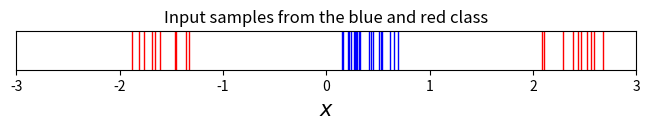
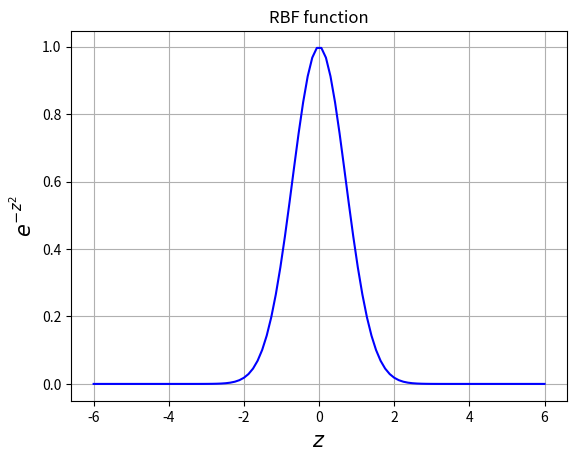

Write the Python code that produced these figures, in order. (Note: this script raises an exception after producing the figures.)
# -*- coding: utf-8 -*-
"""
Created on Tue Dec 12 11:52:47 2017

[redacted]
"""
import numpy as np
import matplotlib.pyplot as plt
from mpl_toolkits.mplot3d import Axes3D
from matplotlib.colors import ListedColormap
from matplotlib.colors import colorConverter

#%%
nb_of_samples_per_class = 20  # The number of sample in each class
blue_mean = [0]  # The mean of the blue class
red_left_mean = [-2]  # The mean of the red class
red_right_mean = [2]  # The mean of the red class

std_dev = 0.7  # standard deviation of both classes

# Generate samples from both classes
x_blue = np.random.rand(nb_of_samples_per_class,1) * std_dev + blue_mean
x_red_left = np.random.rand(10, 1) * std_dev + red_left_mean
x_red_right = np.random.rand(10, 1) * std_dev + red_right_mean
# Merge samples in set of input variables x, and corresponding set of
# output variables t
x = np.vstack((x_blue, x_red_left, x_red_right))
t = np.vstack((np.ones((x_blue.shape[0],1)), 
               np.zeros((x_red_left.shape[0],1)), 
               np.zeros((x_red_right.shape[0], 1))))
plt.figure(figsize=(8,0.5))
plt.xlim(-3,3)
plt.ylim(-1,1)
# Plot samples
plt.plot(x_blue, np.zeros_like(x_blue), 'b|', ms = 30) 
plt.plot(x_red_left, np.zeros_like(x_red_left), 'r|', ms = 30) 
plt.plot(x_red_right, np.zeros_like(x_red_right), 'r|', ms = 30) 
plt.gca().axes.get_yaxis().set_visible(False)
plt.title('Input samples from the blue and red class')
plt.xlabel('$x$', fontsize=15)
plt.show()
#%%
# Define the rbf function
def rbf(z):
    return np.exp(-z**2)

 # Plot the rbf function
z = np.linspace(-6,6,100)
plt.figure(2)
plt.plot(z, rbf(z), 'b-')
plt.xlabel('$z$', fontsize=15)
plt.ylabel('$e^{-z^2}$', fontsize=15)
plt.title('RBF function')
plt.grid()
plt.show()

#%%
# Define the logistic function
def logistic(z): 
    return 1 / (1 + np.exp(-z))

# Function to compute the hidden activations
def hidden_activations(x, wh):
    return rbf(x * wh)

# Define output layer feedforward
def output_activations(h , wo):
    return logistic(h * wo - 1)

# Define the neural network function
def nn(x, wh, wo): 
    return output_activations(hidden_activations(x, wh), wo)

# Define the neural network prediction function that only returns
#  1 or 0 depending on the predicted class
def nn_predict(x, wh, wo): 
    return np.around(nn(x, wh, wo))
    
# Define the cost function
def cost(y, t):
    return -np.sum(np.multiply(t, np.log(y)) + np.multiply((1-t), np.log(1-y)))

# Define a function to calculate the cost for a given set of parameters
def cost_for_param(x, wh, wo, t):
    return cost(nn(x, wh, wo) , t)
#%%    
# Plot the cost in function of the weights
# Define a vector of weights for which we want to plot the cost
nb_of_ws = 200 # compute the cost nb_of_ws times in each dimension
wsh = np.linspace(-10, 10, num=nb_of_ws) # hidden weights
wso = np.linspace(-10, 10, num=nb_of_ws) # output weights
ws_x, ws_y = np.meshgrid(wsh, wso) # generate grid
cost_ws = np.zeros((nb_of_ws, nb_of_ws)) # initialize cost matrix
# Fill the cost matrix for each combination of weights
for i in range(nb_of_ws):
    for j in range(nb_of_ws):
        cost_ws[i,j] = cost(nn(x, ws_x[i,j], ws_y[i,j]) , t)
# Plot the cost function surface
fig = plt.figure(3)
ax = Axes3D(fig)
# plot the surface
surf = ax.plot_surface(ws_x, ws_y, cost_ws, linewidth=0, cmap=cm.pink)
ax.view_init(elev=60, azim=-30)
cbar = fig.colorbar(surf)
ax.set_xlabel('$w_h$', fontsize=15)
ax.set_ylabel('$w_o$', fontsize=15)
ax.set_zlabel('$\\xi$', fontsize=15)
cbar.ax.set_ylabel('$\\xi$', fontsize=15)
plt.title('Cost function surface')
plt.grid()
plt.show()

#%%
# Define the error function
def gradient_output(y, t):
    return y - t

# Define the gradient function for the weight parameter at the output layer
def gradient_weight_out(h, grad_output): 
    return  h * grad_output

# Define the gradient function for the hidden layer
def gradient_hidden(wo, grad_output):
    return wo * grad_output

# Define the gradient function for the weight parameter at the hidden layer
def gradient_weight_hidden(x, zh, h, grad_hidden):
    return x * -2 * zh * h * grad_hidden

# Define the update function to update the network parameters over 1 iteration
def backprop_update(x, t, wh, wo, learning_rate):
    # Compute the output of the network
    # This can be done with y = nn(x, wh, wo), but we need the intermediate 
    #  h and zh for the weight updates.
    zh = x * wh
    h = rbf(zh)  # hidden_activations(x, wh)
    y = output_activations(h, wo)
    # Compute the gradient at the output
    grad_output = gradient_output(y, t)
    # Get the delta for wo
    d_wo = learning_rate * gradient_weight_out(h, grad_output)
    # Compute the gradient at the hidden layer
    grad_hidden = gradient_hidden(wo, grad_output)
    # Get the delta for wh
    d_wh = learning_rate * gradient_weight_hidden(x, zh, h, grad_hidden)
    # return the update parameters
    return (wh-d_wh.sum(), wo-d_wo.sum())
#%%
# Run backpropagation
# Set the initial weight parameter
wh = 2
wo = -5
# Set the learning rate
learning_rate = 0.2

# Start the gradient descent updates and plot the iterations
nb_of_iterations = 50  # number of gradient descent updates
lr_update = learning_rate / nb_of_iterations # learning rate update rule
w_cost_iter = [(wh, wo, cost_for_param(x, wh, wo, t))]  # List to store the weight values over the iterations
for i in range(nb_of_iterations):
    learning_rate -= lr_update # decrease the learning rate
    # Update the weights via backpropagation
    wh, wo = backprop_update(x, t, wh, wo, learning_rate) 
    w_cost_iter.append((wh, wo, cost_for_param(x, wh, wo, t)))  # Store the values for plotting

# Print the final cost
print('final cost is {:.2f} for weights wh: {:.2f} and wo: {:.2f}'.format(cost_for_param(x, wh, wo, t), wh, wo))

fig = plt.figure()
ax = Axes3D(fig)
surf = ax.plot_surface(ws_x, ws_y, cost_ws, linewidth=0, cmap=cm.pink)
ax.view_init(elev=60, azim=-30)
cbar = fig.colorbar(surf)
cbar.ax.set_ylabel('$\\xi$', fontsize=15)

# Plot the updates
for i in range(1, len(w_cost_iter)):
    wh1, wo1, c1 = w_cost_iter[i-1]
    wh2, wo2, c2 = w_cost_iter[i]
    # Plot the weight-cost value and the line that represents the update 
    ax.plot([wh1], [wo1], [c1], 'w+')  # Plot the weight cost value
    ax.plot([wh1, wh2], [wo1, wo2], [c1, c2], 'w-')
# Plot the last weights
wh1, wo1, c1 = w_cost_iter[len(w_cost_iter)-1]
ax.plot([wh1], [wo1], c1, 'w+')
# Shoz figure
ax.set_xlabel('$w_h$', fontsize=15)
ax.set_ylabel('$w_o$', fontsize=15)
ax.set_zlabel('$\\xi$', fontsize=15)
plt.title('Gradient descent updates on cost surface')
plt.grid()
plt.show()
#%%
# Plot the resulting decision boundary
# Generate a grid over the input space to plot the color of the
#  classification at that grid point
nb_of_xs = 100
xs = np.linspace(-3, 3, num=nb_of_xs)
ys = np.linspace(-1, 1, num=nb_of_xs)
xx, yy = np.meshgrid(xs, ys) # create the grid
# Initialize and fill the classification plane
classification_plane = np.zeros((nb_of_xs, nb_of_xs))
for i in range(nb_of_xs):
    for j in range(nb_of_xs):
        classification_plane[i,j] = nn_predict(xx[i,j], wh, wo)
# Create a color map to show the classification colors of each grid point
cmap = ListedColormap([
        colorConverter.to_rgba('r', alpha=0.25),
        colorConverter.to_rgba('b', alpha=0.25)])

# Plot the classification plane with decision boundary and input samples
plt.figure(figsize=(8,0.5))
plt.contourf(xx, yy, classification_plane, cmap=cmap)
plt.xlim(-3,3)
plt.ylim(-1,1)
# Plot samples from both classes as lines on a 1D space
plt.plot(x_blue, np.zeros_like(x_blue), 'b|', ms = 30) 
plt.plot(x_red_left, np.zeros_like(x_red_left), 'r|', ms = 30) 
plt.plot(x_red_right, np.zeros_like(x_red_right), 'r|', ms = 30) 
plt.gca().axes.get_yaxis().set_visible(False)
plt.title('Input samples and their classification')
plt.xlabel('x')
plt.show()